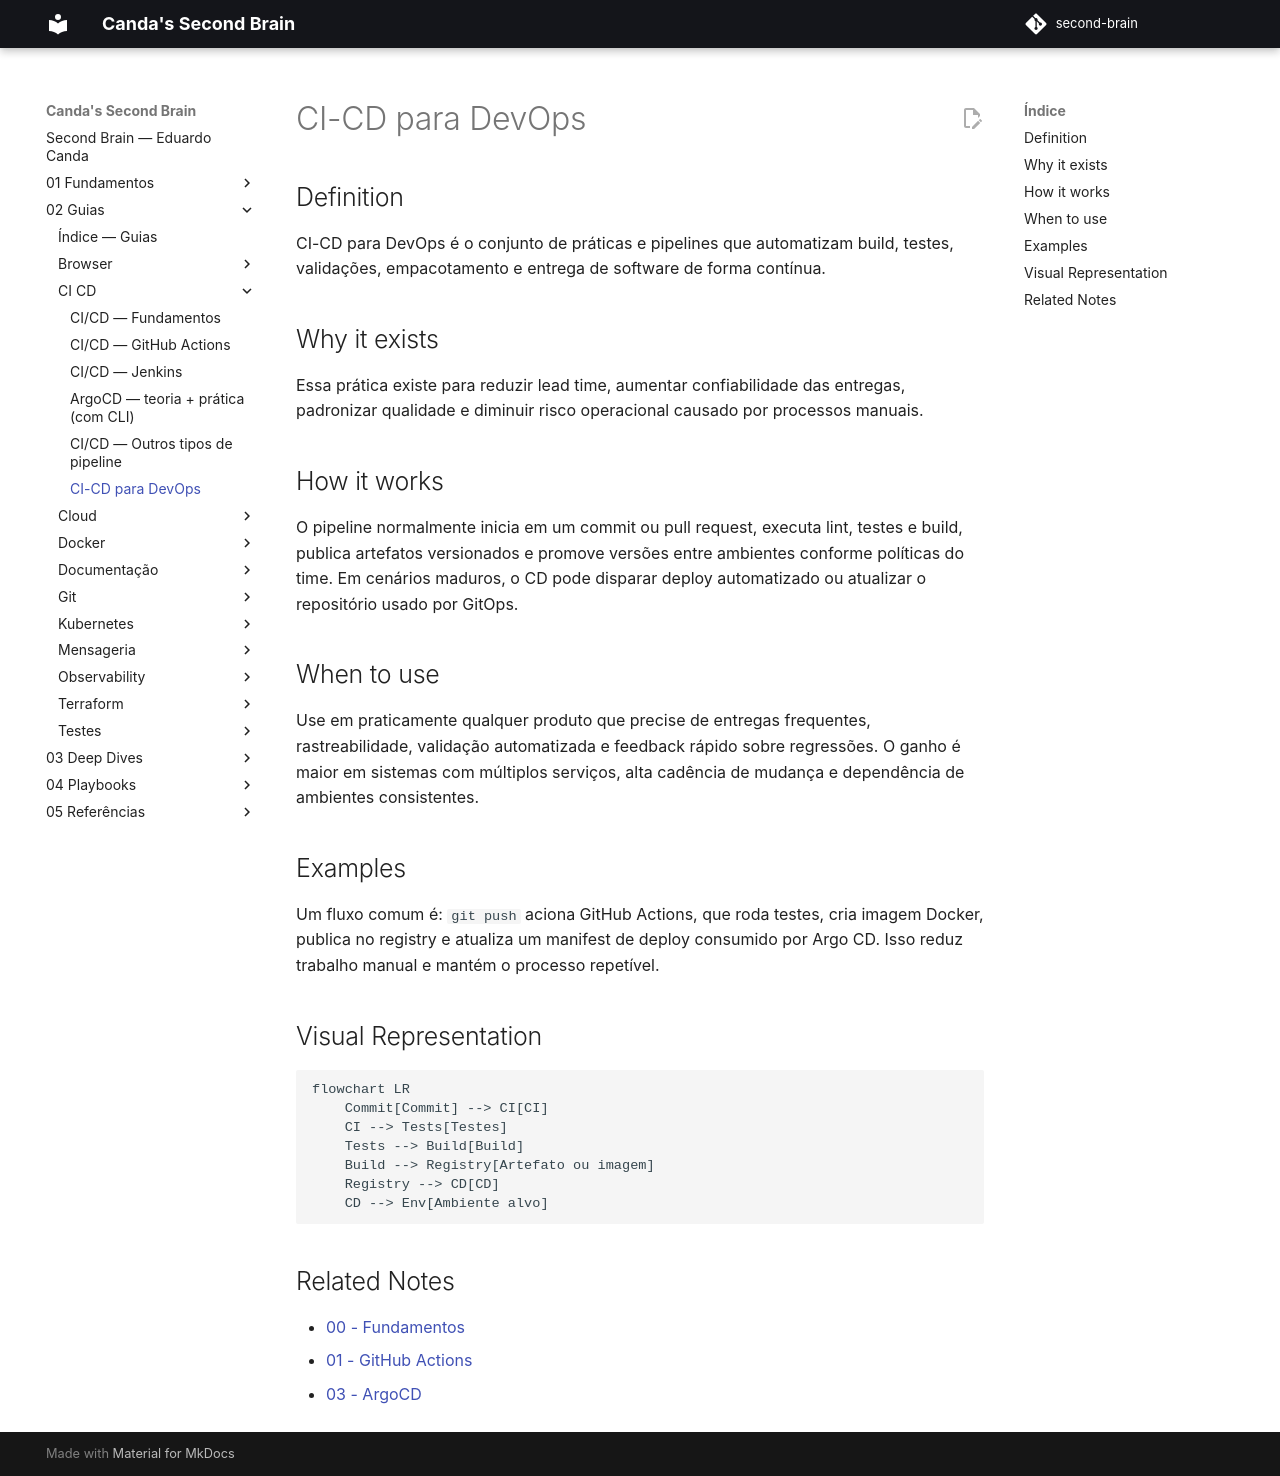

repository: EduardoCanda/second-brain · page: 02 - Guias/CI-CD/11 - CI-CD para DevOps/index.html · generator: mkdocs

# CI-CD para DevOps

## Definition
CI-CD para DevOps é o conjunto de práticas e pipelines que automatizam build, testes, validações, empacotamento e entrega de software de forma contínua.

## Why it exists
Essa prática existe para reduzir lead time, aumentar confiabilidade das entregas, padronizar qualidade e diminuir risco operacional causado por processos manuais.

## How it works
O pipeline normalmente inicia em um commit ou pull request, executa lint, testes e build, publica artefatos versionados e promove versões entre ambientes conforme políticas do time. Em cenários maduros, o CD pode disparar deploy automatizado ou atualizar o repositório usado por GitOps.

## When to use
Use em praticamente qualquer produto que precise de entregas frequentes, rastreabilidade, validação automatizada e feedback rápido sobre regressões. O ganho é maior em sistemas com múltiplos serviços, alta cadência de mudança e dependência de ambientes consistentes.

## Examples
Um fluxo comum é: `git push` aciona GitHub Actions, que roda testes, cria imagem Docker, publica no registry e atualiza um manifest de deploy consumido por Argo CD. Isso reduz trabalho manual e mantém o processo repetível.

## Visual Representation
```mermaid
flowchart LR
    Commit[Commit] --> CI[CI]
    CI --> Tests[Testes]
    Tests --> Build[Build]
    Build --> Registry[Artefato ou imagem]
    Registry --> CD[CD]
    CD --> Env[Ambiente alvo]
```

## Related Notes
- [00 - Fundamentos](00%20-%20Fundamentos.md)
- [01 - GitHub Actions](01%20-%20GitHub%20Actions.md)
- [03 - ArgoCD](03%20-%20ArgoCD.md)
